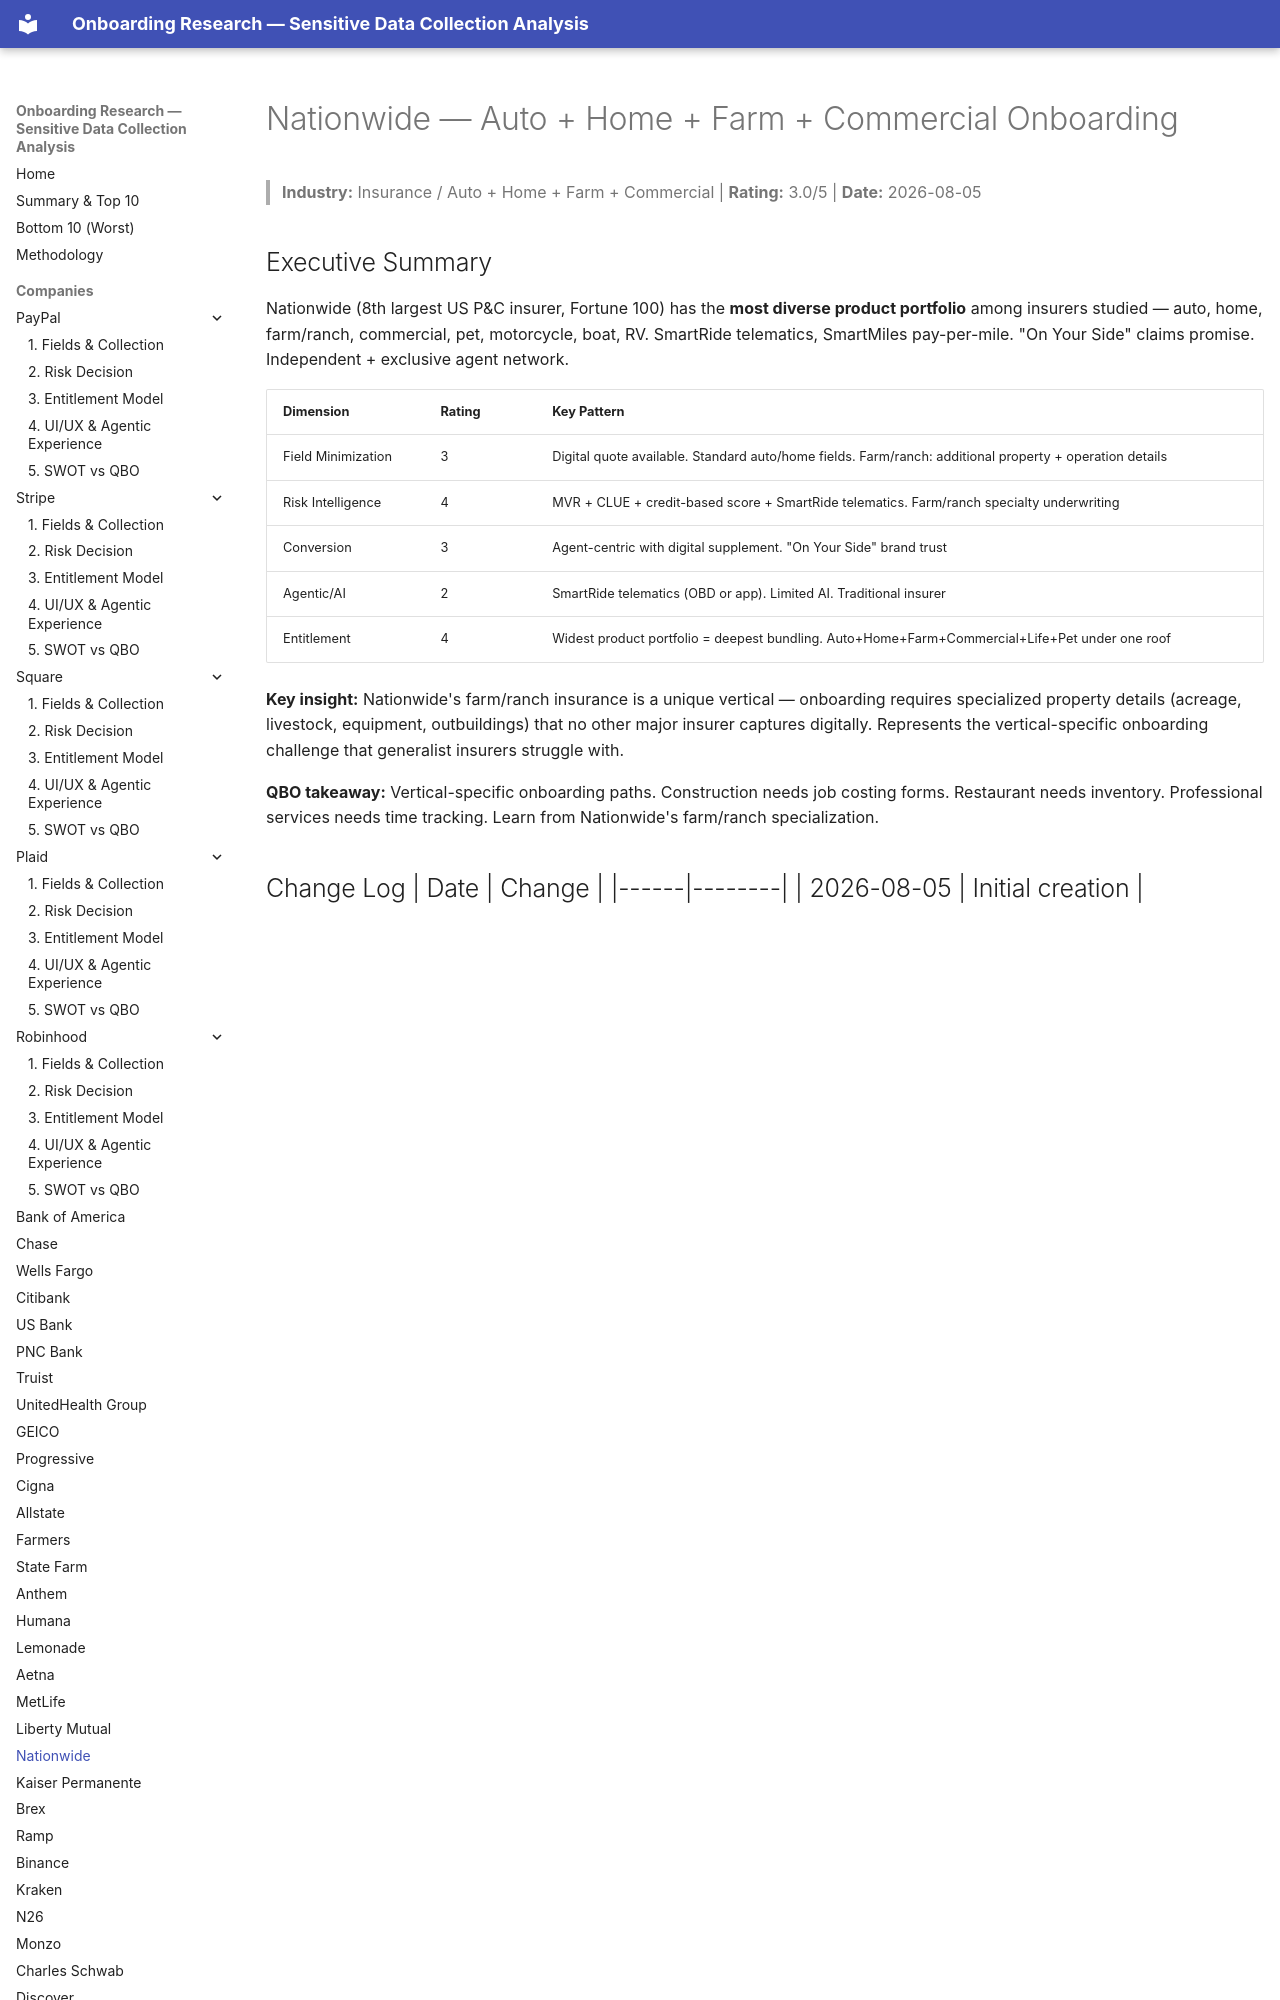

repository: cicidi/deterministic-ai-agent · page: nationwide/index.html · generator: mkdocs

# Nationwide — Auto + Home + Farm + Commercial Onboarding
> **Industry:** Insurance / Auto + Home + Farm + Commercial | **Rating:** 3.0/5 | **Date:** 2026-08-05

## Executive Summary
Nationwide (8th largest US P&C insurer, Fortune 100) has the **most diverse product portfolio** among insurers studied — auto, home, farm/ranch, commercial, pet, motorcycle, boat, RV. SmartRide telematics, SmartMiles pay-per-mile. "On Your Side" claims promise. Independent + exclusive agent network.
